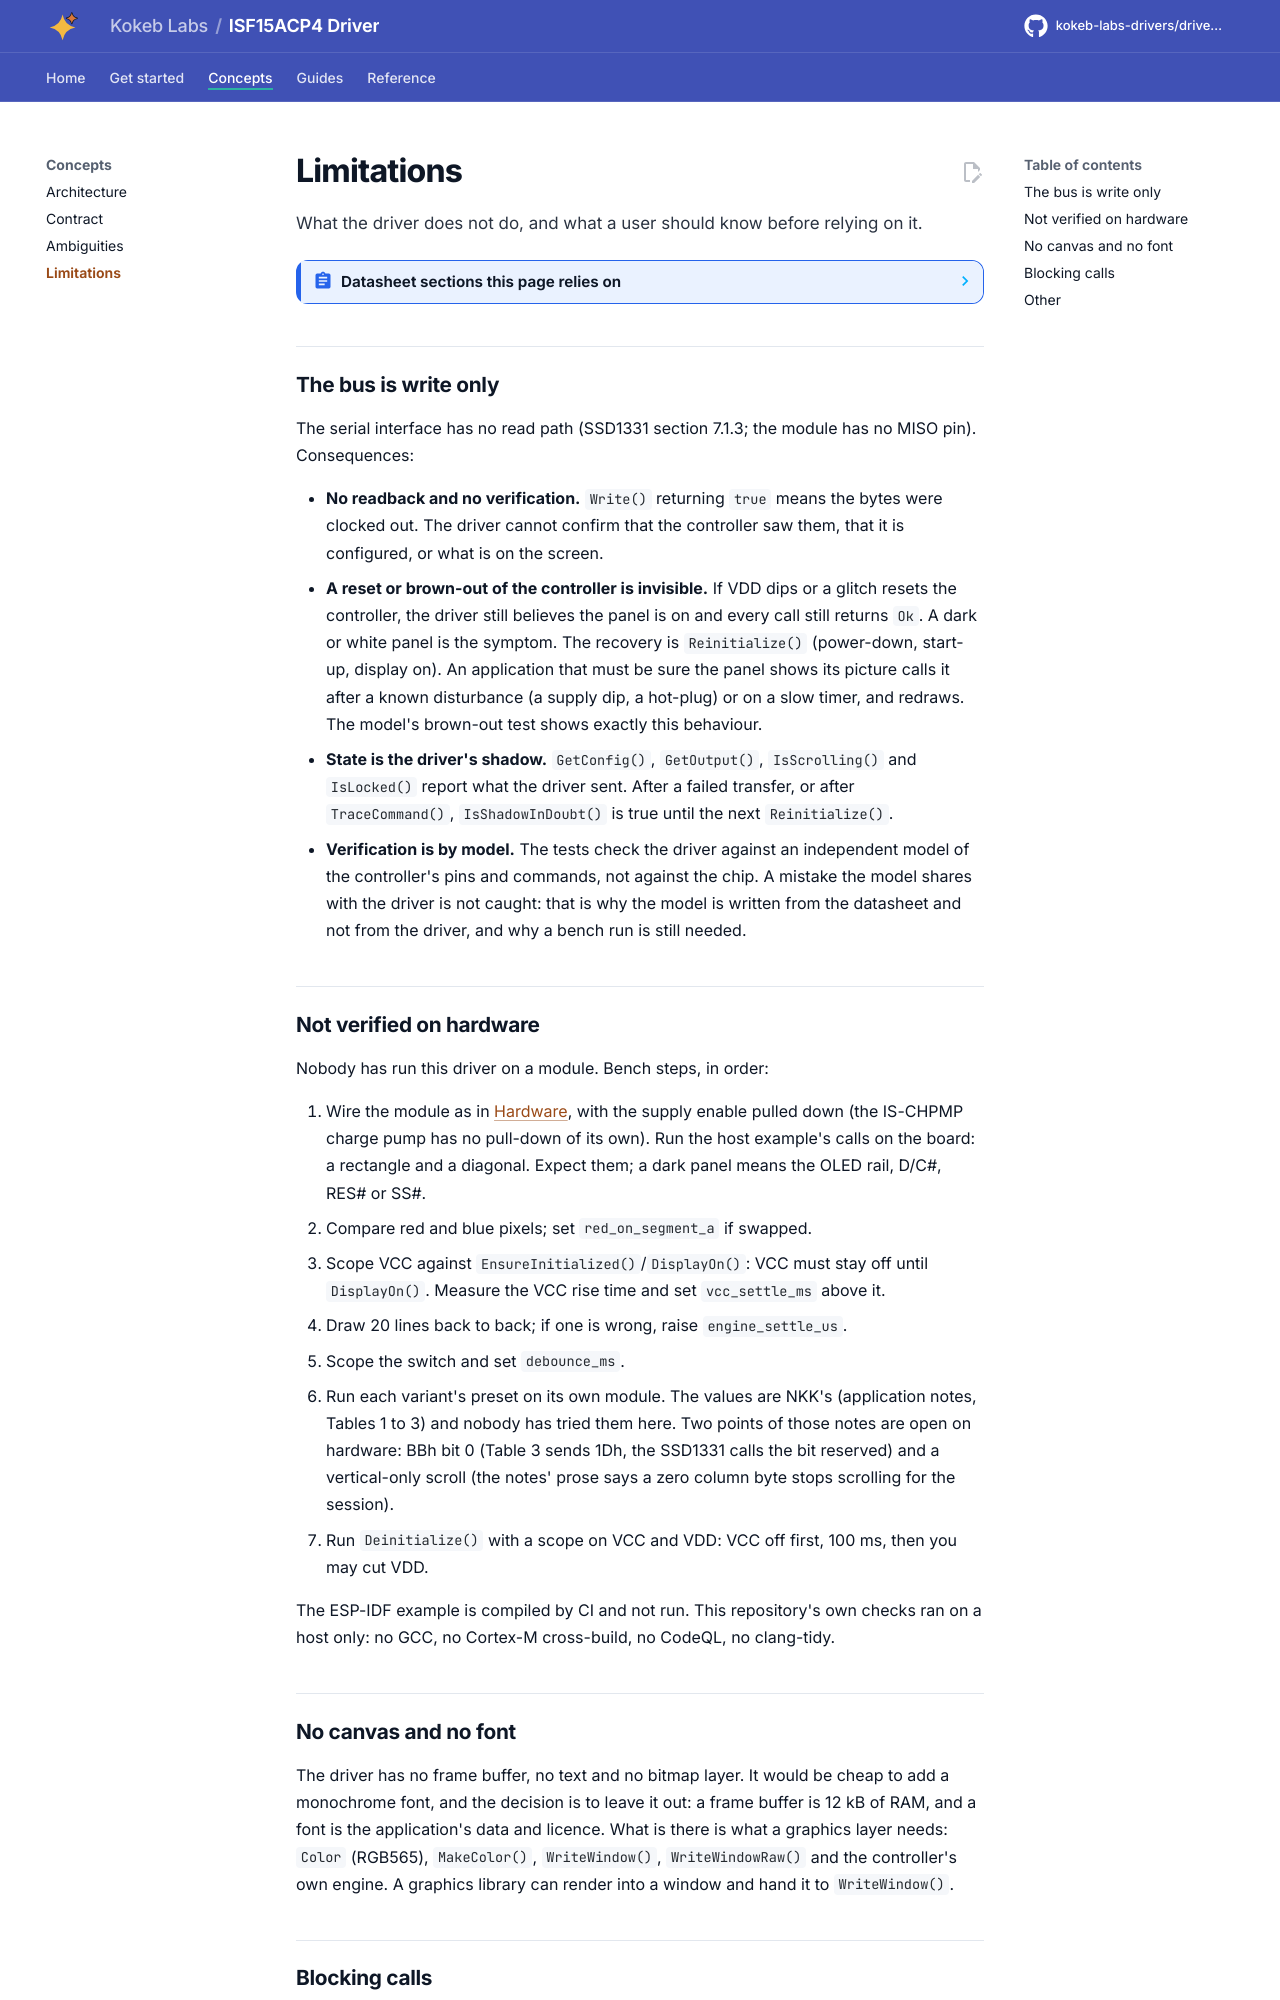

repository: kokeb-labs-drivers/driver-isf15acp4 · page: dev/limitations/index.html · generator: mkdocs

# Limitations

What the driver does not do, and what a user should know before relying on it.

<!-- generated: datasheet-refs -->
??? abstract "Datasheet sections this page relies on"

    - Serial interface framing, D/C# and chip select: Solomon Systech (copy from the Adafruit mirror) SSD1331 1.2, 7.1.3 Serial Interface, [p. 17](https://cdn-shop.adafruit.com/datasheets/SSD1331_1.2.pdf#page=17)
    - Power on and off sequence: Solomon Systech (copy from the Adafruit mirror) SSD1331 1.2, 7.9 Power ON and OFF Sequence, [p. 27](https://cdn-shop.adafruit.com/datasheets/SSD1331_1.2.pdf#page=27)
    - Charge pump shut-down input: NKK Switches IS-CHPMP and IS-CHPMPHP Manual C, 3. Pin Configurations, p. 5

    All of them, with the driver API for each: [Datasheet map](datasheet.md).
<!-- /generated -->

## The bus is write only

The serial interface has no read path (SSD1331 section 7.1.3; the module has no MISO pin). Consequences:

- **No readback and no verification.** `Write()` returning `true` means the bytes were clocked out. The driver cannot
  confirm that the controller saw them, that it is configured, or what is on the screen.
- **A reset or brown-out of the controller is invisible.** If VDD dips or a glitch resets the controller, the driver
  still believes the panel is on and every call still returns `Ok`. A dark or white panel is the symptom. The
  recovery is `Reinitialize()` (power-down, start-up, display on). An application that must be sure the panel
  shows its picture calls it after a known disturbance (a supply dip, a hot-plug) or on a slow timer, and redraws.
  The model's brown-out test shows exactly this behaviour.
- **State is the driver's shadow.** `GetConfig()`, `GetOutput()`, `IsScrolling()` and `IsLocked()` report what the driver
  sent. After a failed transfer, or after `TraceCommand()`, `IsShadowInDoubt()` is true until the next `Reinitialize()`.
- **Verification is by model.** The tests check the driver against an independent model of the controller's pins and
  commands, not against the chip. A mistake the model shares with the driver is not caught: that is why the model is
  written from the datasheet and not from the driver, and why a bench run is still needed.

## Not verified on hardware

Nobody has run this driver on a module. Bench steps, in order:

1. Wire the module as in [Hardware](hardware.md), with the supply enable pulled down (the IS-CHPMP charge pump has no
   pull-down of its own). Run the host example's calls on the board: a rectangle and a
   diagonal. Expect them; a dark panel means the OLED rail, D/C#, RES# or SS#.
2. Compare red and blue pixels; set `red_on_segment_a` if swapped.
3. Scope VCC against `EnsureInitialized()`/`DisplayOn()`: VCC must stay off until `DisplayOn()`. Measure the VCC rise
   time and set `vcc_settle_ms` above it.
4. Draw 20 lines back to back; if one is wrong, raise `engine_settle_us`.
5. Scope the switch and set `debounce_ms`.
6. Run each variant's preset on its own module. The values are NKK's (application notes, Tables 1 to 3) and nobody has
   tried them here. Two points of those notes are open on hardware: BBh bit 0 (Table 3 sends 1Dh, the SSD1331 calls the
   bit reserved) and a vertical-only scroll (the notes' prose says a zero column byte stops scrolling for the session).
7. Run `Deinitialize()` with a scope on VCC and VDD: VCC off first, 100 ms, then you may cut VDD.

The ESP-IDF example is compiled by CI and not run. This repository's own checks ran on a host only: no GCC, no
Cortex-M cross-build, no CodeQL, no clang-tidy.
